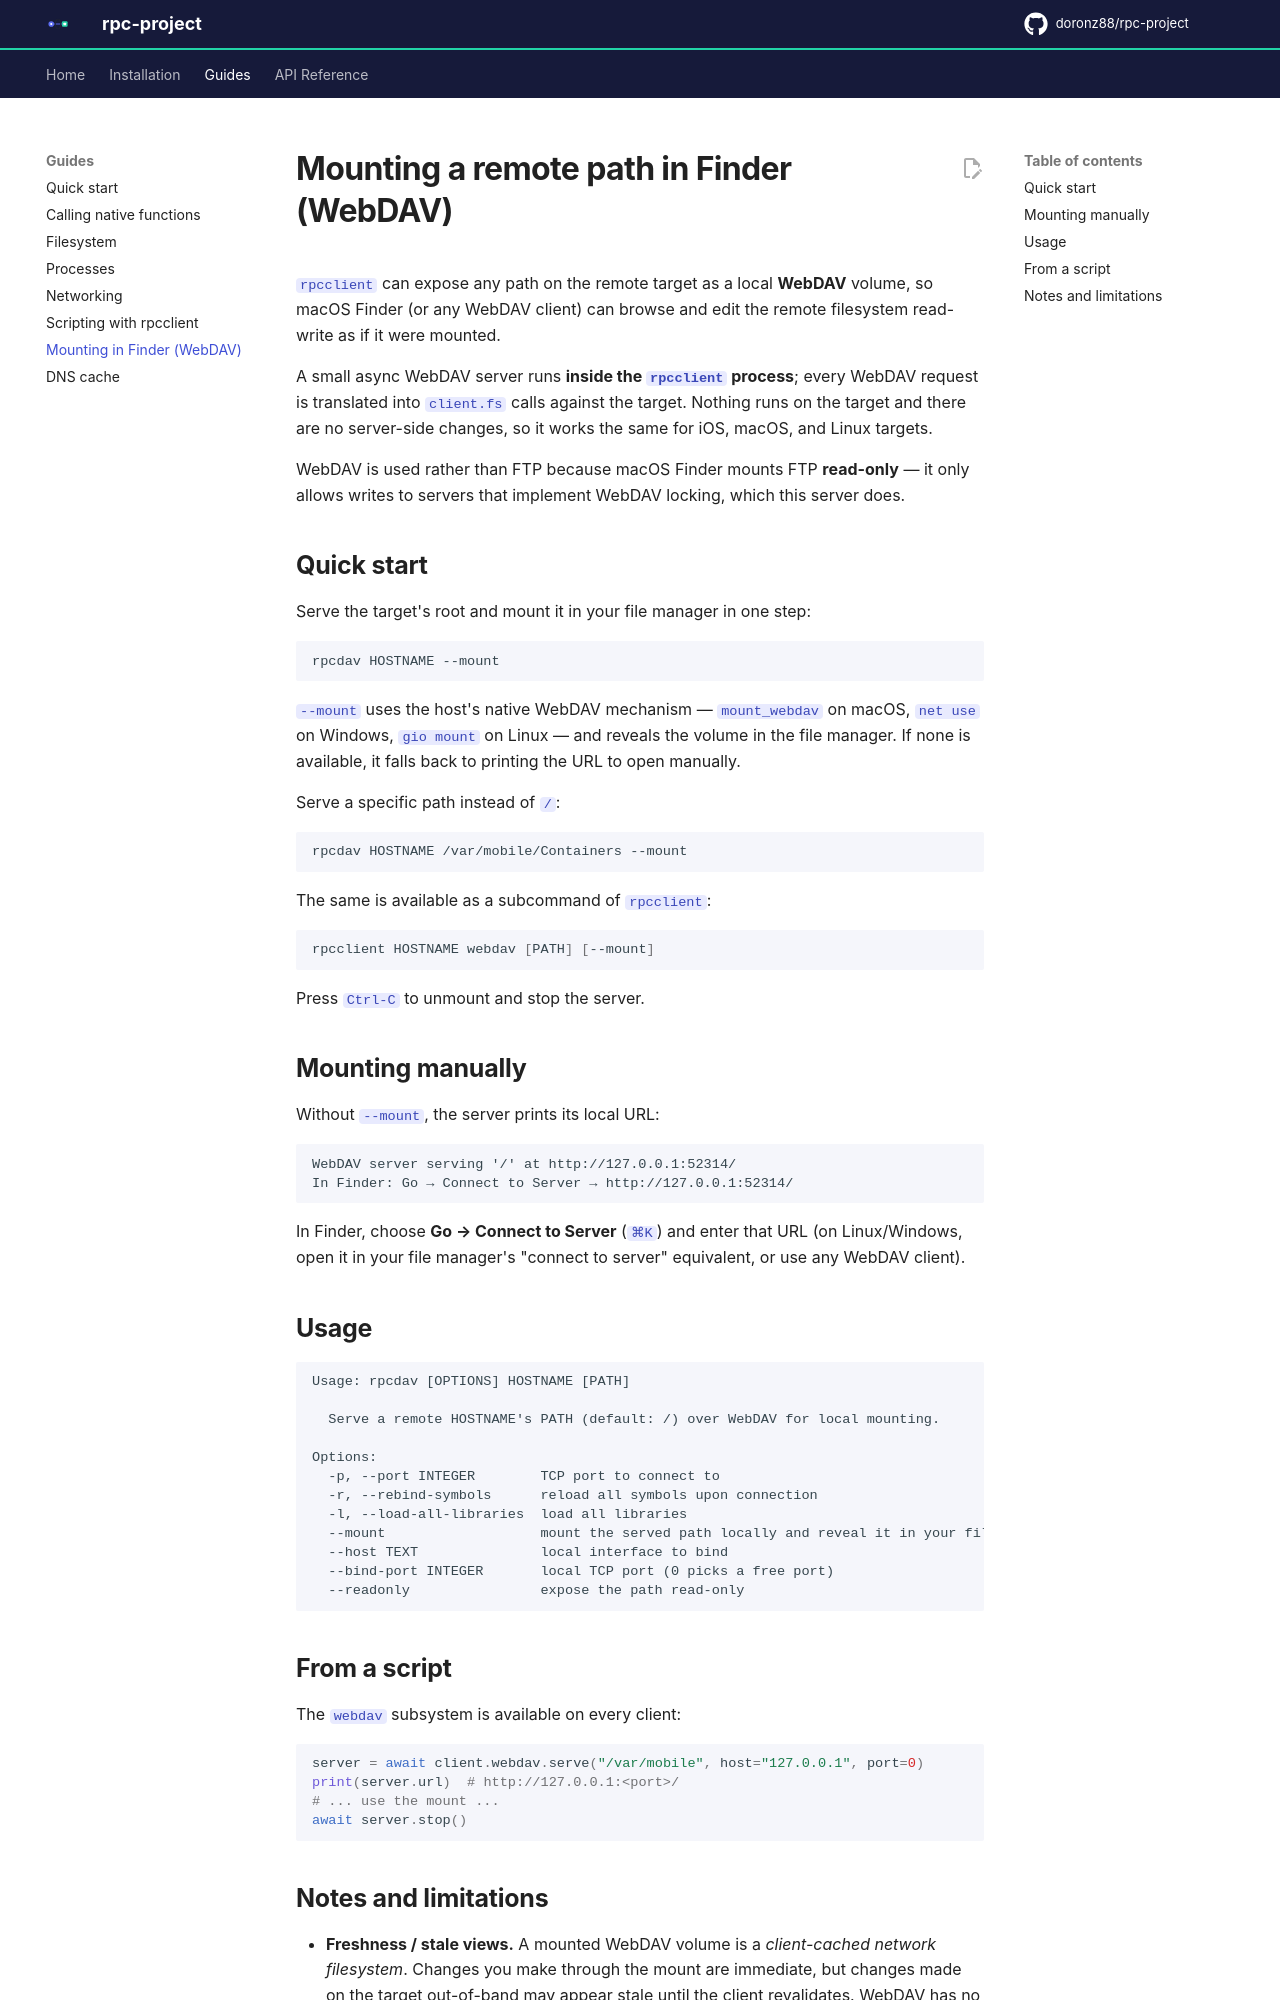

repository: doronz88/rpc-project · page: 8.5/guides/mounting-webdav/index.html · generator: mkdocs

# Mounting a remote path in Finder (WebDAV)

`rpcclient` can expose any path on the remote target as a local **WebDAV** volume, so macOS
Finder (or any WebDAV client) can browse and edit the remote filesystem read-write as if it were
mounted.

A small async WebDAV server runs **inside the `rpcclient` process**; every WebDAV request is
translated into `client.fs` calls against the target. Nothing runs on the target and there are no
server-side changes, so it works the same for iOS, macOS, and Linux targets.

WebDAV is used rather than FTP because macOS Finder mounts FTP **read-only** — it only allows
writes to servers that implement WebDAV locking, which this server does.

## Quick start

Serve the target's root and mount it in your file manager in one step:

```shell
rpcdav HOSTNAME --mount
```

`--mount` uses the host's native WebDAV mechanism — `mount_webdav` on macOS, `net use` on
Windows, `gio mount` on Linux — and reveals the volume in the file manager. If none is
available, it falls back to printing the URL to open manually.

Serve a specific path instead of `/`:

```shell
rpcdav HOSTNAME /var/mobile/Containers --mount
```

The same is available as a subcommand of `rpcclient`:

```shell
rpcclient HOSTNAME webdav [PATH] [--mount]
```

Press `Ctrl-C` to unmount and stop the server.

## Mounting manually

Without `--mount`, the server prints its local URL:

```
WebDAV server serving '/' at http://127.0.0.1:52314/
In Finder: Go → Connect to Server → http://127.0.0.1:52314/
```

In Finder, choose **Go → Connect to Server** (`⌘K`) and enter that URL (on Linux/Windows, open
it in your file manager's "connect to server" equivalent, or use any WebDAV client).

## Usage

```none
Usage: rpcdav [OPTIONS] HOSTNAME [PATH]

  Serve a remote HOSTNAME's PATH (default: /) over WebDAV for local mounting.

Options:
  -p, --port INTEGER        TCP port to connect to
  -r, --rebind-symbols      reload all symbols upon connection
  -l, --load-all-libraries  load all libraries
  --mount                   mount the served path locally and reveal it in your file manager
  --host TEXT               local interface to bind
  --bind-port INTEGER       local TCP port (0 picks a free port)
  --readonly                expose the path read-only
```

## From a script

The `webdav` subsystem is available on every client:

```python
server = await client.webdav.serve("/var/mobile", host="127.0.0.1", port=0)
print(server.url)  # http://127.0.0.1:<port>/
# ... use the mount ...
await server.stop()
```
